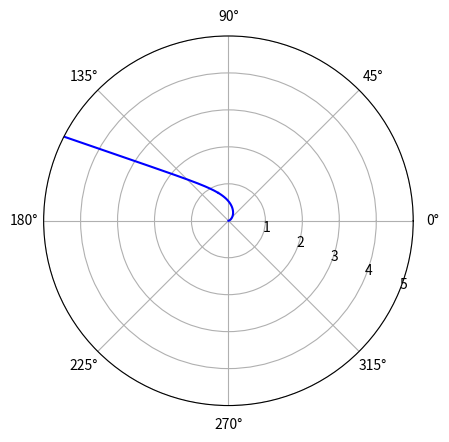

Write Python code to recreate this figure.
import numpy as np
import matplotlib.pyplot as plt
import scipy.special as sp

D = np.sqrt(5)
k=(D+2)/(2*D)
def csi(x):
    return 2*np.arctan(x**(-1)-1)
def psi(x):
	return np.arcsin(np.sqrt((D-np.sin(csi(x))-2*np.cos(csi(x)))/(D+2)))
def psi_ot(x):
	return np.arcsin(-np.sqrt((D-np.sin(csi(x))-2*np.cos(csi(x)))/(D+2)))
def s(r):
	return (1/np.sqrt(D)*(sp.ellipk(k)-sp.ellipkinc(psi(r),k)))
def s_ot(r):
	return (1/np.sqrt(D)*(sp.ellipk(k)-sp.ellipkinc(psi_ot(r),k)))

r = np.arange(0.001, 0.81, 0.01)
r_ot = np.arange(0.81, 30, 0.01)

phi = s(r)
phi_ot=s_ot(r_ot)

fig, ax = plt.subplots(subplot_kw={'projection': 'polar'})
ax.plot(phi, r, color ='blue')
ax.plot(phi_ot, r_ot, color ='blue')
ax.set_rmax(5)
 
ax.set_rlabel_position(-22.5) 
ax.grid(True)


plt.show()
